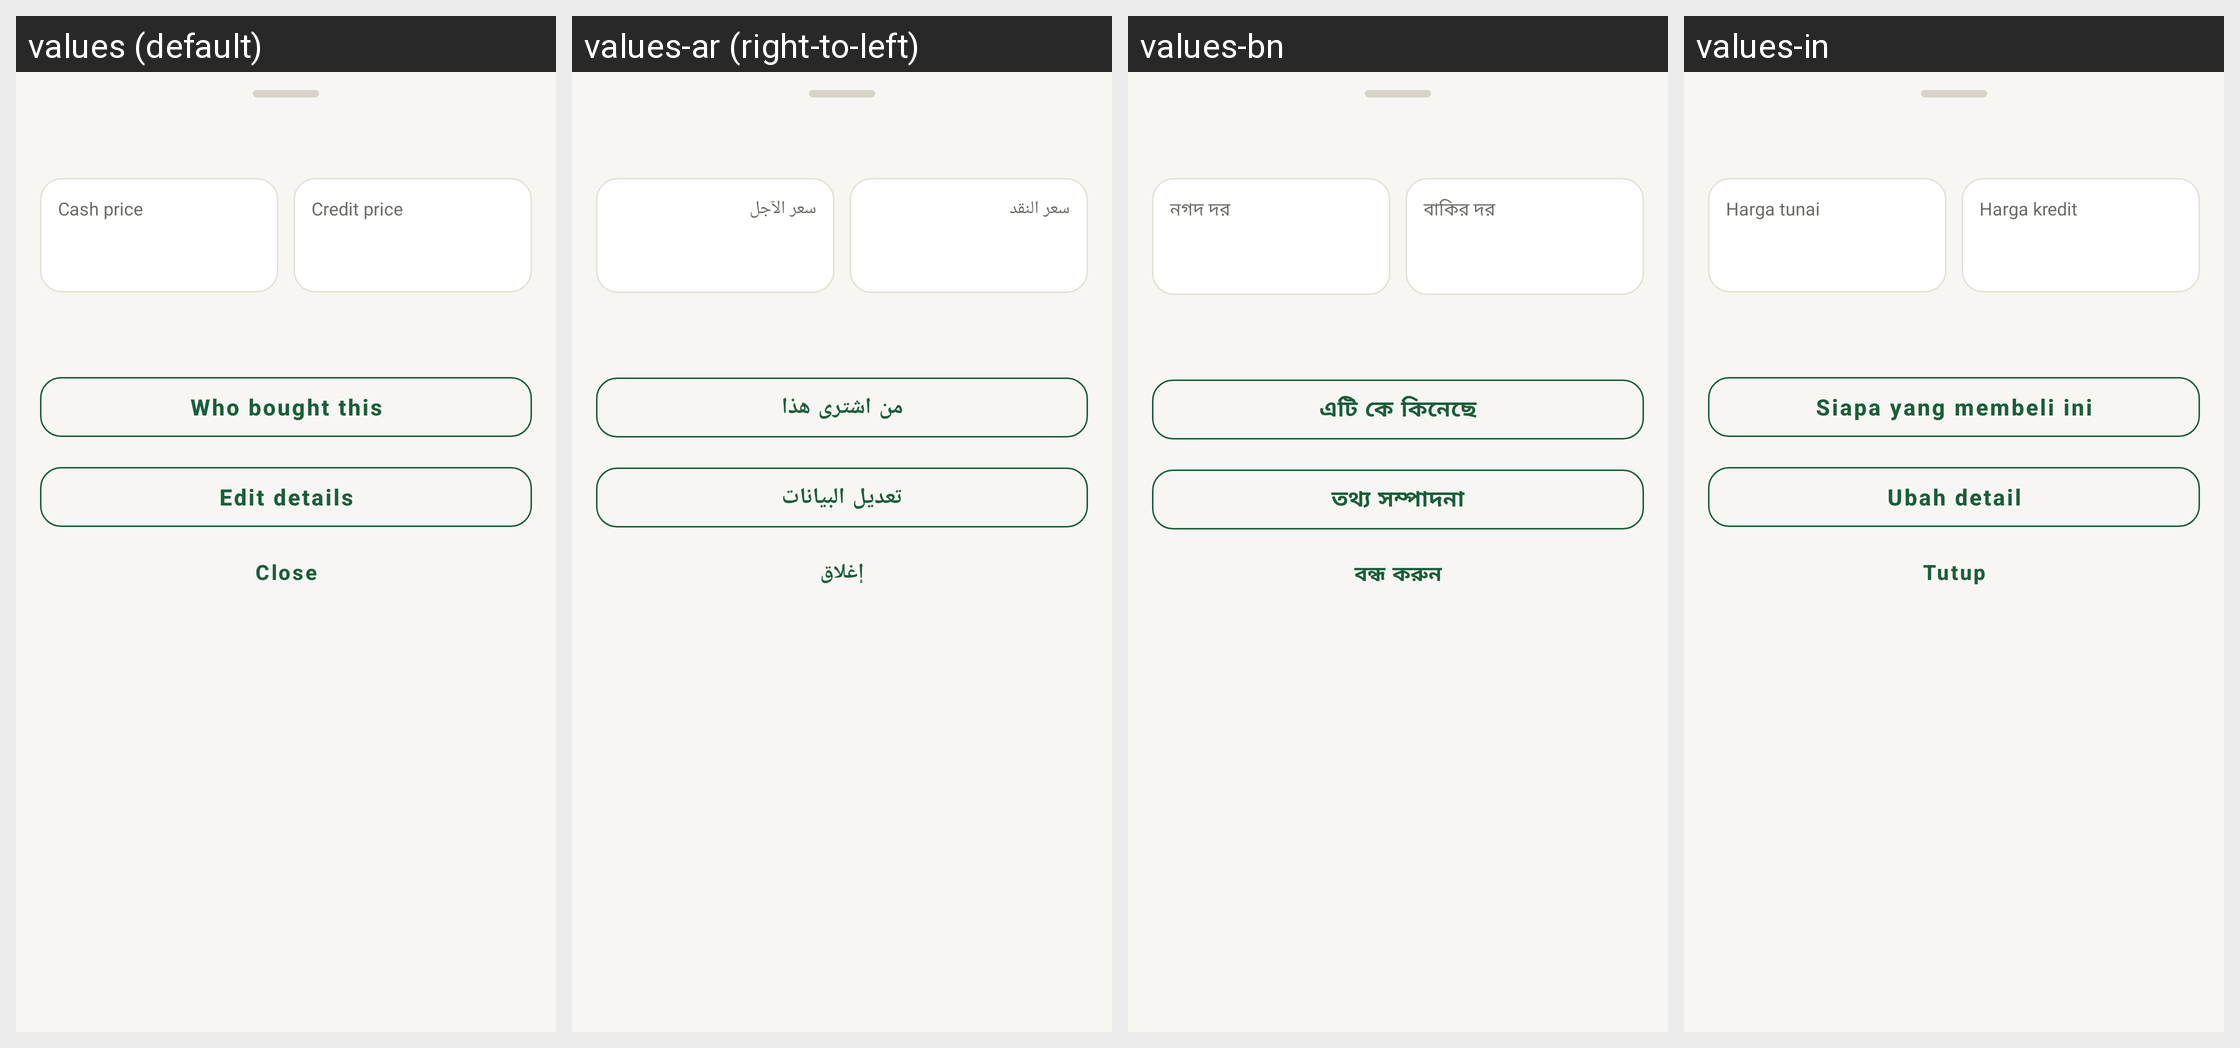

Translations of the strings shown on this Android screen, per locale in the grid:
Android screen res/layout/sheet_price_check.xml rendered under 4 locales, left to right: values (default), values-ar (right-to-left), values-bn, values-in. Device: Nexus 5 (rendered at 1080×1920; each locale shown at half size, 540×960, under a caption strip naming it); theme Theme.RoshanKhata.
Other locales in the repository, not shown: values-fa, values-hi, values-sd, values-ur.
Strings drawn on this screen, with the default value and each locale's value (text and hints the layout hard-codes, and strings that could not be matched under every locale, appear in the picture but are not listed):

sale_price_hint
  values: Cash price
  values-ar: سعر النقد
  values-bn: নগদ দর
  values-in: Harga tunai

credit_price_hint
  values: Credit price
  values-ar: سعر الآجل
  values-bn: বাকির দর
  values-in: Harga kredit

product_who_bought
  values: Who bought this
  values-ar: من اشترى هذا
  values-bn: এটি কে কিনেছে
  values-in: Siapa yang membeli ini

product_edit_details
  values: Edit details
  values-ar: تعديل البيانات
  values-bn: তথ্য সম্পাদনা
  values-in: Ubah detail

close
  values: Close
  values-ar: إغلاق
  values-bn: বন্ধ করুন
  values-in: Tutup
